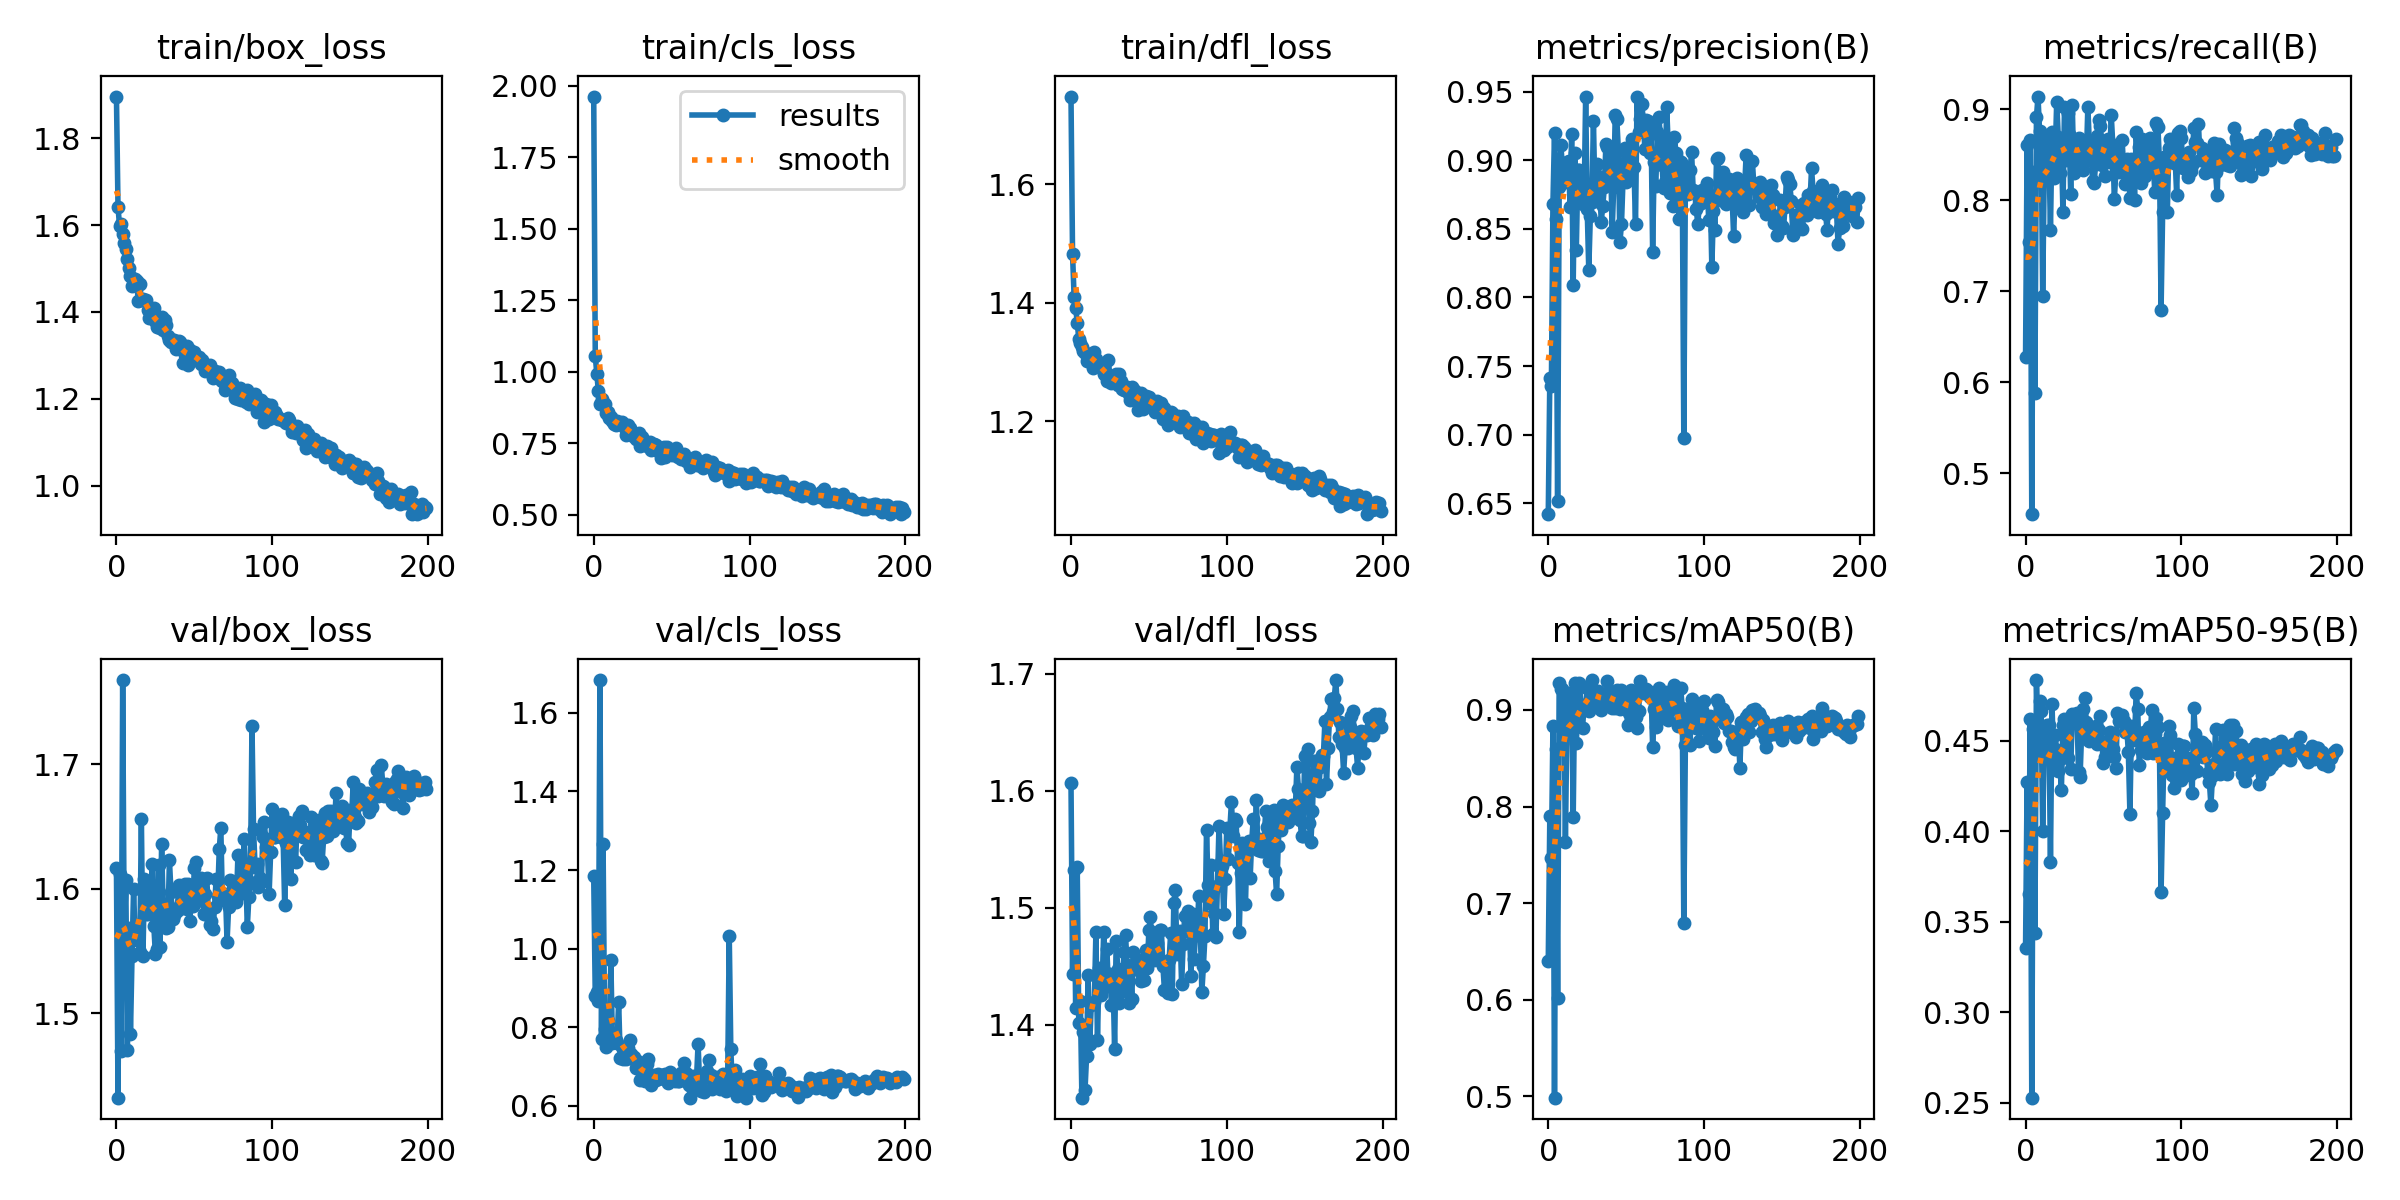

Data behind this chart, as committed beside it:
epoch, train/box_loss, train/cls_loss, train/dfl_loss, metrics/precision(B), metrics/recall(B), metrics/mAP50(B), metrics/mAP50-95(B), val/box_loss, val/cls_loss, val/dfl_loss, lr/pg0, lr/pg1, lr/pg2
0, 1.896, 1.963, 1.748, 0.6422, 0.6276, 0.6399, 0.3355, 1.616, 1.184, 1.607, 0.07064, 0.003262, 0.003262
1, 1.642, 1.056, 1.482, 0.7416, 0.8611, 0.7901, 0.4271, 1.432, 0.8788, 1.443, 0.04061, 0.006563, 0.006563
2, 1.598, 0.9916, 1.409, 0.7358, 0.7543, 0.7466, 0.3652, 1.612, 0.8893, 1.532, 0.01054, 0.009831, 0.009831
3, 1.602, 0.9331, 1.392, 0.8684, 0.8662, 0.8834, 0.4624, 1.47, 0.8656, 1.414, 0.009851, 0.009851, 0.009851
4, 1.579, 0.8862, 1.366, 0.9198, 0.455, 0.4987, 0.2528, 1.768, 1.684, 1.535, 0.009851, 0.009851, 0.009851
5, 1.558, 0.9056, 1.339, 0.857, 0.8314, 0.8596, 0.4565, 1.558, 0.7695, 1.401, 0.009802, 0.009802, 0.009802
6, 1.545, 0.8879, 1.331, 0.6517, 0.5877, 0.6018, 0.3436, 1.607, 1.266, 1.42, 0.009753, 0.009753, 0.009753
7, 1.521, 0.8867, 1.325, 0.8806, 0.8916, 0.9279, 0.4837, 1.471, 0.795, 1.337, 0.009703, 0.009703, 0.009703
8, 1.501, 0.856, 1.318, 0.9107, 0.914, 0.9214, 0.4446, 1.569, 0.7508, 1.393, 0.009654, 0.009654, 0.009654
9, 1.483, 0.858, 1.315, 0.8979, 0.8757, 0.9217, 0.4721, 1.484, 0.816, 1.344, 0.009604, 0.009604, 0.009604
10, 1.459, 0.8393, 1.302, 0.8865, 0.8714, 0.916, 0.4668, 1.546, 0.7784, 1.373, 0.009555, 0.009555, 0.009555
11, 1.467, 0.8436, 1.313, 0.8842, 0.6952, 0.7636, 0.4002, 1.6, 0.97, 1.442, 0.009505, 0.009505, 0.009505
12, 1.476, 0.8287, 1.307, 0.8986, 0.8317, 0.8934, 0.4501, 1.56, 0.7599, 1.383, 0.009456, 0.009456, 0.009456
13, 1.47, 0.8175, 1.313, 0.8992, 0.8473, 0.9179, 0.4465, 1.559, 0.7664, 1.417, 0.009406, 0.009406, 0.009406
14, 1.424, 0.8127, 1.29, 0.8658, 0.8689, 0.9113, 0.4587, 1.571, 0.7668, 1.418, 0.009357, 0.009357, 0.009357
15, 1.465, 0.828, 1.316, 0.9191, 0.8523, 0.9162, 0.4591, 1.549, 0.7594, 1.42, 0.009307, 0.009307, 0.009307
16, 1.426, 0.8185, 1.304, 0.8092, 0.7671, 0.7887, 0.3832, 1.656, 0.8651, 1.479, 0.009258, 0.009258, 0.009258
17, 1.43, 0.82, 1.295, 0.9052, 0.8755, 0.9276, 0.4706, 1.546, 0.7214, 1.387, 0.009208, 0.009208, 0.009208
18, 1.427, 0.8243, 1.292, 0.8347, 0.8241, 0.8661, 0.4364, 1.608, 0.7508, 1.448, 0.009158, 0.009158, 0.009158
19, 1.426, 0.8135, 1.293, 0.8932, 0.8457, 0.9061, 0.4531, 1.58, 0.7195, 1.425, 0.009109, 0.009109, 0.009109
20, 1.404, 0.8039, 1.292, 0.8927, 0.9082, 0.9284, 0.4451, 1.58, 0.7487, 1.435, 0.009059, 0.009059, 0.009059
21, 1.386, 0.7777, 1.279, 0.8744, 0.8697, 0.9051, 0.4335, 1.604, 0.7184, 1.479, 0.00901, 0.00901, 0.00901
22, 1.402, 0.8146, 1.28, 0.868, 0.8303, 0.8814, 0.4401, 1.591, 0.7461, 1.445, 0.00896, 0.00896, 0.00896
23, 1.388, 0.8035, 1.268, 0.8694, 0.8604, 0.9049, 0.4227, 1.62, 0.7669, 1.465, 0.008911, 0.008911, 0.008911
24, 1.408, 0.7865, 1.304, 0.9459, 0.7873, 0.9034, 0.4589, 1.57, 0.7316, 1.433, 0.008861, 0.008861, 0.008861
25, 1.379, 0.7768, 1.273, 0.8642, 0.9023, 0.9226, 0.4621, 1.548, 0.7191, 1.443, 0.008812, 0.008812, 0.008812
26, 1.365, 0.7784, 1.265, 0.8202, 0.8444, 0.8984, 0.4477, 1.552, 0.7243, 1.417, 0.008762, 0.008762, 0.008762
27, 1.371, 0.7667, 1.266, 0.8595, 0.8963, 0.9253, 0.4404, 1.62, 0.695, 1.438, 0.008713, 0.008713, 0.008713
28, 1.362, 0.7686, 1.265, 0.8698, 0.8727, 0.9309, 0.4593, 1.553, 0.7144, 1.379, 0.008663, 0.008663, 0.008663
29, 1.389, 0.786, 1.279, 0.9286, 0.8064, 0.909, 0.4344, 1.636, 0.7103, 1.472, 0.008614, 0.008614, 0.008614
30, 1.357, 0.7419, 1.261, 0.8706, 0.9045, 0.9181, 0.4649, 1.585, 0.6651, 1.448, 0.008564, 0.008564, 0.008564
31, 1.382, 0.7706, 1.279, 0.8971, 0.8299, 0.9102, 0.4603, 1.576, 0.6841, 1.419, 0.008515, 0.008515, 0.008515
32, 1.369, 0.7559, 1.268, 0.8884, 0.8422, 0.9192, 0.4639, 1.569, 0.6893, 1.428, 0.008466, 0.008466, 0.008466
33, 1.345, 0.7517, 1.255, 0.8824, 0.8503, 0.9163, 0.4657, 1.569, 0.6636, 1.431, 0.008416, 0.008416, 0.008416
34, 1.334, 0.7403, 1.253, 0.8553, 0.8688, 0.9003, 0.4329, 1.623, 0.7076, 1.462, 0.008367, 0.008367, 0.008367
35, 1.332, 0.7481, 1.254, 0.8669, 0.8623, 0.9041, 0.4303, 1.598, 0.719, 1.476, 0.008317, 0.008317, 0.008317
36, 1.335, 0.7555, 1.258, 0.8802, 0.8599, 0.9144, 0.4547, 1.575, 0.6751, 1.451, 0.008268, 0.008268, 0.008268
37, 1.334, 0.7257, 1.246, 0.9115, 0.8334, 0.9126, 0.4679, 1.579, 0.6539, 1.418, 0.008218, 0.008218, 0.008218
38, 1.315, 0.7407, 1.236, 0.9097, 0.8656, 0.9303, 0.4738, 1.582, 0.6666, 1.45, 0.008169, 0.008169, 0.008169
39, 1.329, 0.7464, 1.258, 0.8864, 0.8435, 0.9134, 0.4604, 1.582, 0.6776, 1.422, 0.008119, 0.008119, 0.008119
40, 1.334, 0.7446, 1.255, 0.9026, 0.9027, 0.9187, 0.4535, 1.603, 0.6644, 1.462, 0.00807, 0.00807, 0.00807
41, 1.332, 0.7241, 1.25, 0.8476, 0.8602, 0.9022, 0.45, 1.587, 0.6799, 1.451, 0.00802, 0.00802, 0.00802
42, 1.318, 0.7305, 1.242, 0.8804, 0.8643, 0.9065, 0.4547, 1.585, 0.6718, 1.453, 0.007971, 0.007971, 0.007971
43, 1.282, 0.6979, 1.219, 0.933, 0.821, 0.9019, 0.454, 1.597, 0.6698, 1.447, 0.007921, 0.007921, 0.007921
44, 1.301, 0.714, 1.232, 0.9298, 0.8193, 0.9202, 0.4499, 1.604, 0.6773, 1.455, 0.007872, 0.007872, 0.007872
45, 1.321, 0.7386, 1.248, 0.9069, 0.8396, 0.9098, 0.4581, 1.584, 0.667, 1.437, 0.007822, 0.007822, 0.007822
46, 1.277, 0.7036, 1.22, 0.8404, 0.871, 0.9006, 0.4483, 1.604, 0.6821, 1.452, 0.007772, 0.007772, 0.007772
47, 1.313, 0.7386, 1.236, 0.8536, 0.8878, 0.9203, 0.4559, 1.575, 0.6726, 1.438, 0.007723, 0.007723, 0.007723
48, 1.308, 0.7313, 1.243, 0.8865, 0.8816, 0.9146, 0.4638, 1.59, 0.659, 1.464, 0.007673, 0.007673, 0.007673
49, 1.297, 0.7248, 1.24, 0.9087, 0.8385, 0.9061, 0.4489, 1.586, 0.6863, 1.448, 0.007624, 0.007624, 0.007624
50, 1.307, 0.7084, 1.241, 0.8839, 0.8548, 0.9028, 0.4376, 1.617, 0.6783, 1.481, 0.007574, 0.007574, 0.007574
51, 1.296, 0.7174, 1.233, 0.9012, 0.8269, 0.8845, 0.441, 1.622, 0.6765, 1.492, 0.007525, 0.007525, 0.007525
52, 1.289, 0.7109, 1.23, 0.8872, 0.8507, 0.8967, 0.4498, 1.59, 0.6628, 1.464, 0.007476, 0.007476, 0.007476
53, 1.296, 0.7325, 1.232, 0.9021, 0.8678, 0.9206, 0.4485, 1.604, 0.6719, 1.455, 0.007426, 0.007426, 0.007426
54, 1.28, 0.7018, 1.215, 0.9156, 0.8426, 0.9116, 0.4552, 1.609, 0.6637, 1.478, 0.007377, 0.007377, 0.007377
55, 1.288, 0.71, 1.234, 0.8951, 0.8941, 0.9144, 0.4439, 1.606, 0.6639, 1.47, 0.007327, 0.007327, 0.007327
56, 1.28, 0.6948, 1.225, 0.8533, 0.8611, 0.8925, 0.4457, 1.58, 0.6837, 1.455, 0.007278, 0.007278, 0.007278
57, 1.264, 0.698, 1.222, 0.9464, 0.8012, 0.8815, 0.4411, 1.596, 0.6834, 1.481, 0.007228, 0.007228, 0.007228
58, 1.271, 0.714, 1.231, 0.9206, 0.832, 0.8992, 0.4348, 1.609, 0.7084, 1.481, 0.007178, 0.007178, 0.007178
59, 1.266, 0.6875, 1.204, 0.9297, 0.8558, 0.9294, 0.4655, 1.581, 0.6834, 1.45, 0.007129, 0.007129, 0.007129
... 140 more rows
